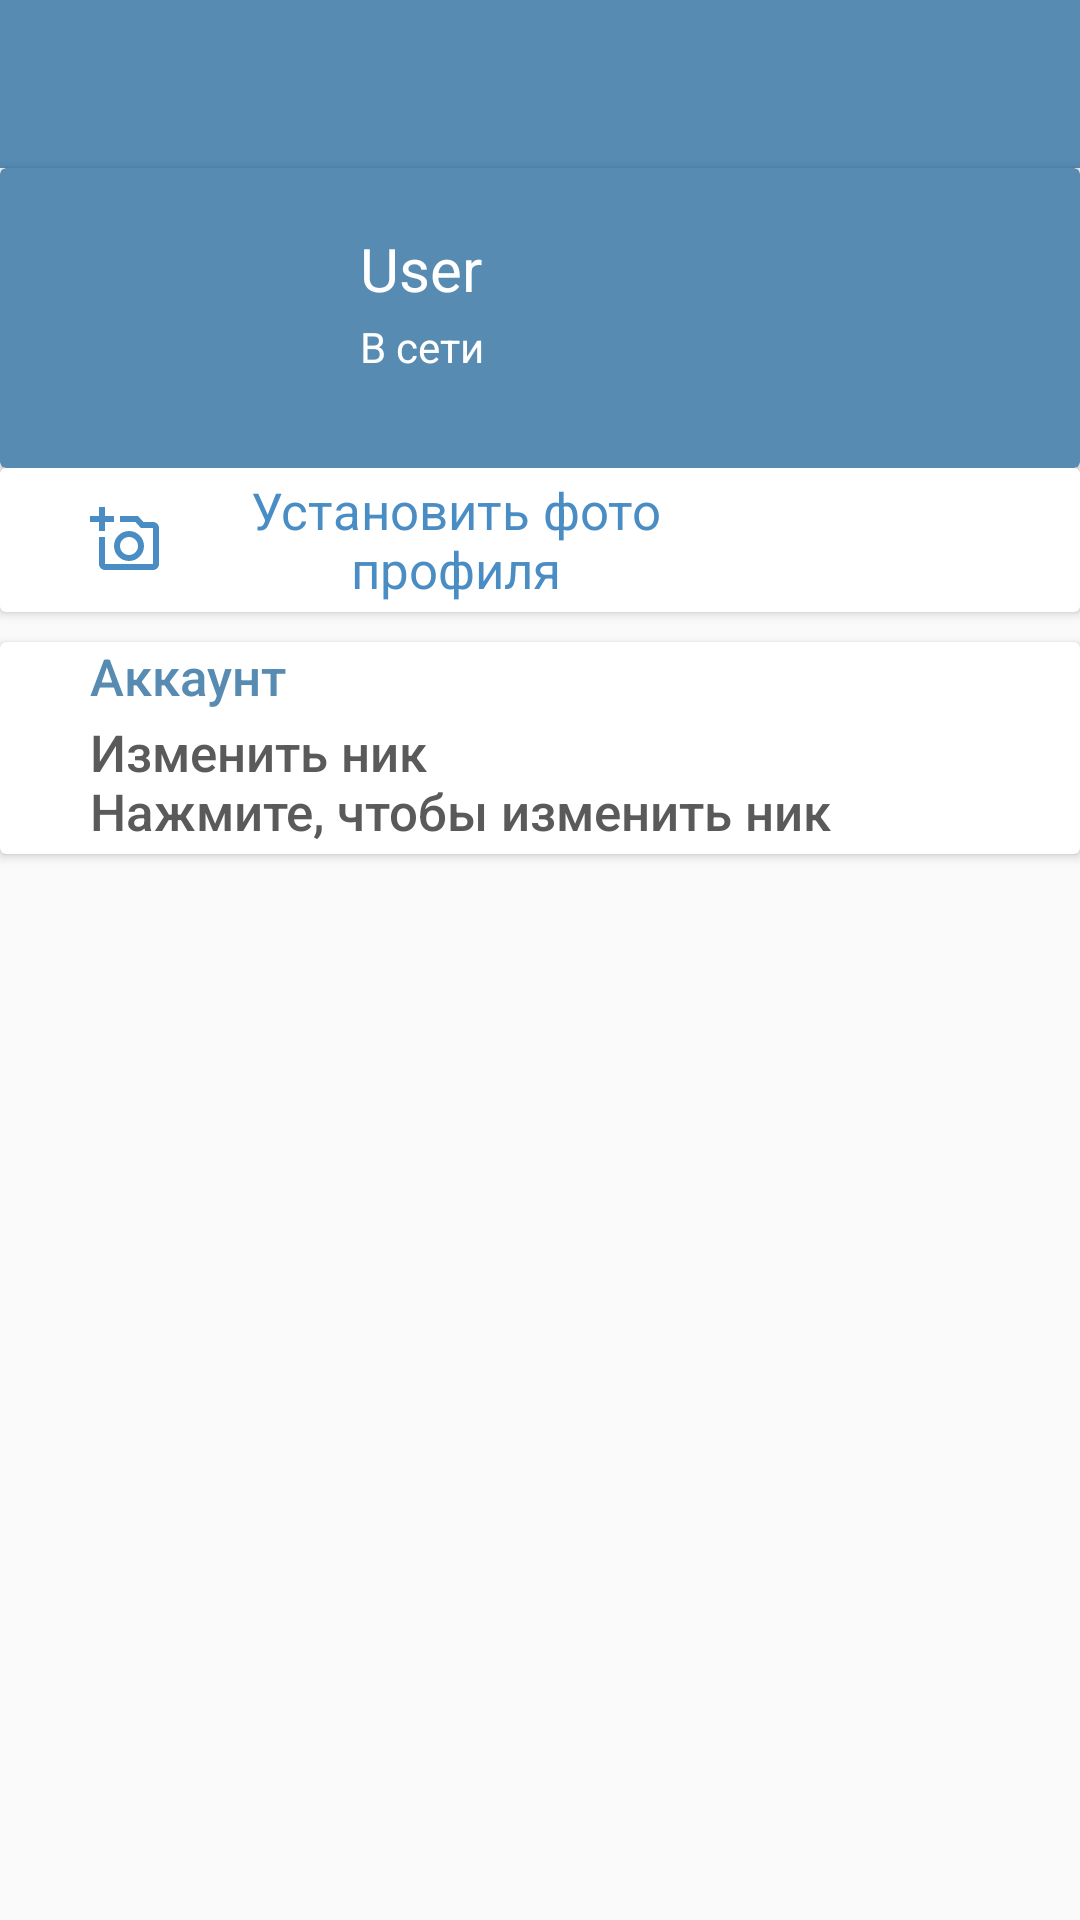

The Android layout XML behind this screen, and the referenced resources:
<!-- AndroidManifest.xml: application theme Theme.Chat -->
<!-- res/layout/activity_settings.xml -->
<?xml version="1.0" encoding="utf-8"?>
<LinearLayout xmlns:android="http://schemas.android.com/apk/res/android"
    xmlns:app="http://schemas.android.com/apk/res-auto"
    xmlns:tools="http://schemas.android.com/tools"
    android:layout_width="match_parent"
    android:layout_height="match_parent"
    android:orientation="vertical"
    tools:context=".SettingsActivity">

    <androidx.appcompat.widget.Toolbar
        android:id="@+id/settings_toolbar"
        android:layout_width="match_parent"
        android:layout_height="wrap_content"
        android:background="@color/blue_dark"
        android:minHeight="?attr/actionBarSize"
        android:theme="@style/ThemeOverlay.AppCompat.Dark.ActionBar" />

    <androidx.cardview.widget.CardView
        android:layout_width="match_parent"
        android:layout_height="100dp"
        app:cardBackgroundColor="@color/blue_dark">

        <TextView
            android:id="@+id/settings_tv_status"
            android:layout_width="wrap_content"
            android:layout_height="wrap_content"
            android:layout_marginStart="120dp"
            android:layout_marginTop="50dp"
            android:text="@string/settings_tv_status"
            android:textColor="@color/white" />

        <TextView
            android:id="@+id/settings_tv_display_name"
            android:layout_width="wrap_content"
            android:layout_height="wrap_content"
            android:layout_marginLeft="120dp"
            android:layout_marginTop="20dp"
            android:text="User"
            android:textColor="@color/white"
            android:textSize="20dp" />

        <ImageView
            android:id="@+id/settings_image_avatar"
            android:layout_width="70dp"
            android:layout_height="70dp"
            android:layout_marginStart="30dp"
            android:layout_marginTop="10dp"
            android:src="@drawable/ic_launcher_background" />

    </androidx.cardview.widget.CardView>

    <androidx.cardview.widget.CardView
        android:layout_width="match_parent"
        android:layout_height="wrap_content">

        <Button
            android:id="@+id/settings_btn_change_avatar"
            android:layout_width="match_parent"
            android:layout_height="wrap_content"
            android:background="@android:color/white"
            android:drawableStart="@drawable/outline_add_a_photo_24"
            android:fontFamily="sans-serif"
            android:paddingStart="30dp"
            android:paddingEnd="110dp"
            android:text="@string/settings_btn_change_avatar"
            android:textAllCaps="false"
            android:textColor="@color/blue_light"
            android:textSize="17dp" />

    </androidx.cardview.widget.CardView>

    <androidx.cardview.widget.CardView
        android:layout_width="match_parent"
        android:layout_height="wrap_content"
        android:layout_marginTop="10dp">

        <LinearLayout
            android:layout_width="match_parent"
            android:layout_height="match_parent"
            android:orientation="vertical">

            <TextView
                android:id="@+id/settings_tv_account"
                android:layout_width="wrap_content"
                android:layout_height="wrap_content"
                android:layout_marginStart="30dp"
                android:fontFamily="sans-serif-medium"
                android:text="@string/settings_tv_account"
                android:textColor="@color/blue_dark"
                android:textSize="17dp" />

            <Button
                android:id="@+id/settings_btn_change_display_name"
                android:layout_width="match_parent"
                android:layout_height="wrap_content"
                android:background="@android:color/transparent"
                android:fontFamily="sans-serif-medium"
                android:gravity="fill"
                android:lines="2"
                android:paddingStart="30dp"
                android:text="@string/settings_btn_change_display_name"
                android:textAllCaps="false"
                android:textColor="@color/grey_dark"
                android:textSize="17dp" />
        </LinearLayout>

    </androidx.cardview.widget.CardView>

</LinearLayout>
<!-- resources referenced by this layout -->
<resources>
  <color name="blue_dark">#578bb2</color>
  <color name="blue_light">#4a8dc5</color>
  <color name="grey_dark">#5A5A5A</color>
  <color name="white">#FFFFFFFF</color>
  <!-- drawable outline_add_a_photo_24 (drawable) -->
  <vector android:height="24dp" android:tint="#4A8DC5"
      android:viewportHeight="24" android:viewportWidth="24"
      android:width="24dp" xmlns:android="http://schemas.android.com/apk/res/android">
      <path android:fillColor="@android:color/white" android:pathData="M21,6h-3.17L16,4h-6v2h5.12l1.83,2L21,8v12L5,20v-9L3,11v9c0,1.1 0.9,2 2,2h16c1.1,0 2,-0.9 2,-2L23,8c0,-1.1 -0.9,-2 -2,-2zM8,14c0,2.76 2.24,5 5,5s5,-2.24 5,-5 -2.24,-5 -5,-5 -5,2.24 -5,5zM13,11c1.65,0 3,1.35 3,3s-1.35,3 -3,3 -3,-1.35 -3,-3 1.35,-3 3,-3zM5,6h3L8,4L5,4L5,1L3,1v3L0,4v2h3v3h2z"/>
  </vector>
  <string name="settings_btn_change_avatar">Установить фото профиля</string>
  <string name="settings_btn_change_display_name">Изменить ник\nНажмите, чтобы изменить ник</string>
  <string name="settings_tv_account">Аккаунт</string>
  <string name="settings_tv_status">В сети</string>
  <style name="Theme.Chat" parent="Theme.AppCompat.Light.NoActionBar">
          
          <item name="colorPrimary">@color/purple_500</item>
          <item name="colorPrimaryVariant">@color/purple_700</item>
          <item name="colorOnPrimary">@color/white</item>
          
          <item name="colorSecondary">@color/teal_200</item>
          <item name="colorSecondaryVariant">@color/teal_700</item>
          <item name="colorOnSecondary">@color/black</item>
          
          <item name="android:statusBarColor">@color/blue_dark</item>
          
      </style>
  <color name="purple_500">#FF6200EE</color>
  <color name="purple_700">#FF3700B3</color>
  <color name="teal_200">#FF03DAC5</color>
  <color name="teal_700">#FF018786</color>
  <color name="black">#FF000000</color>
</resources>
